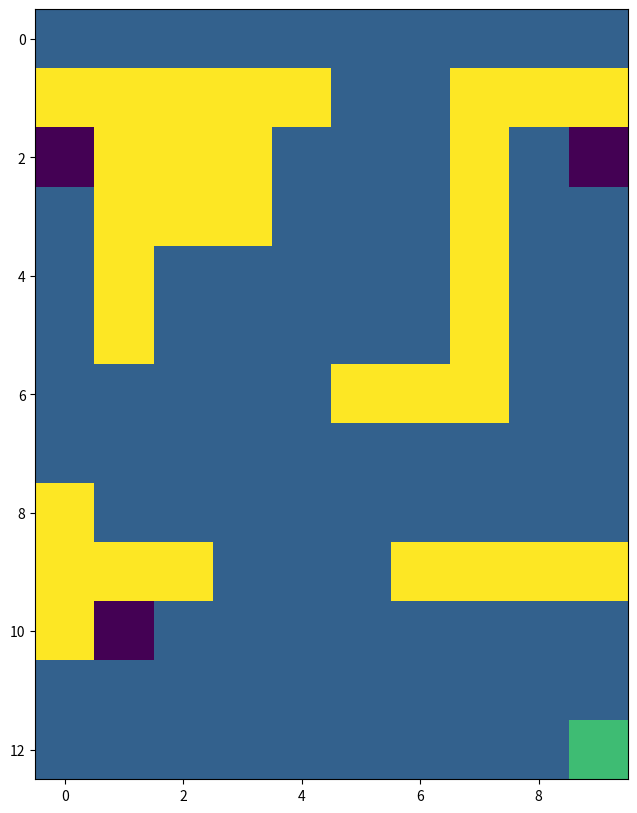
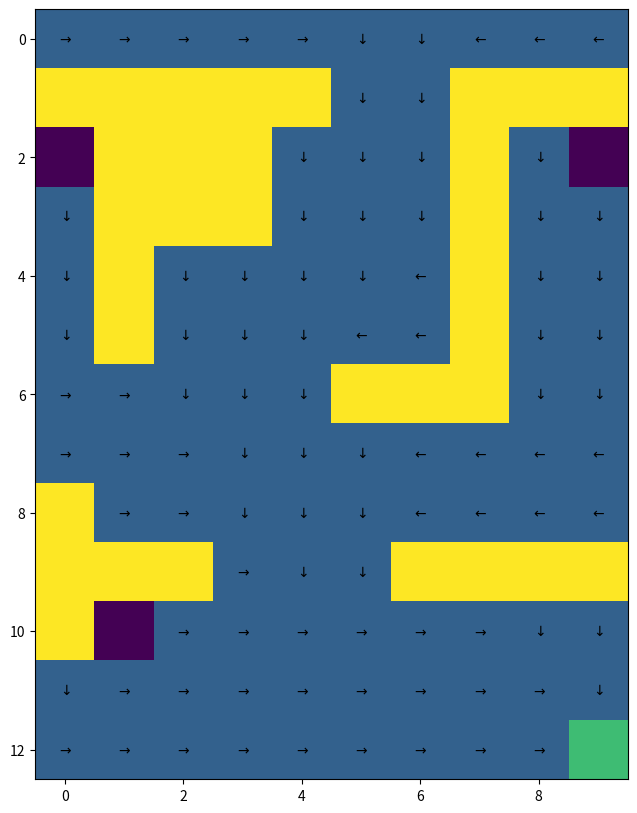
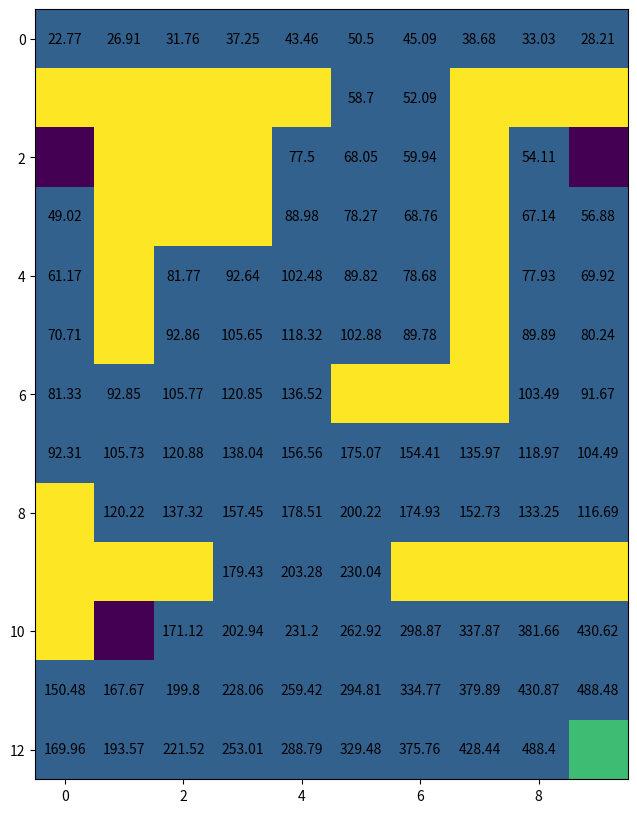
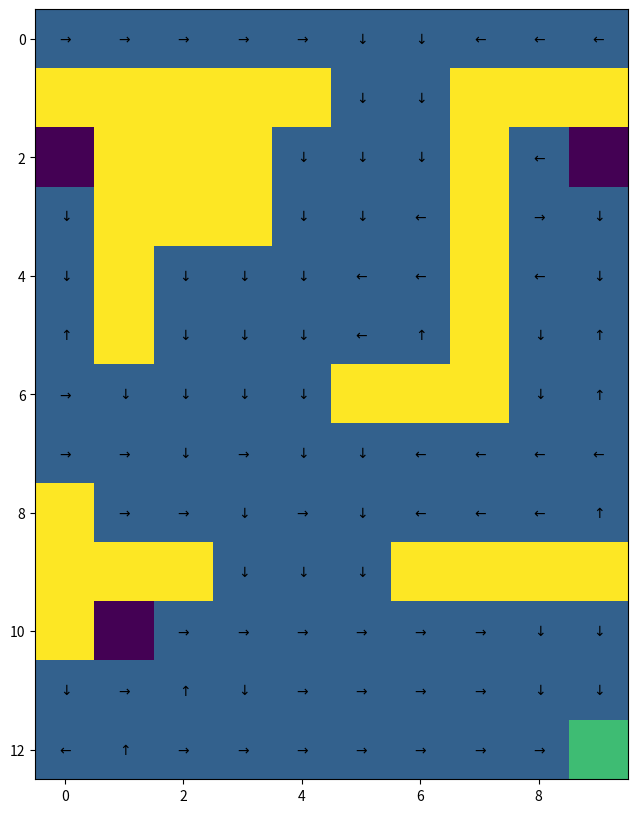
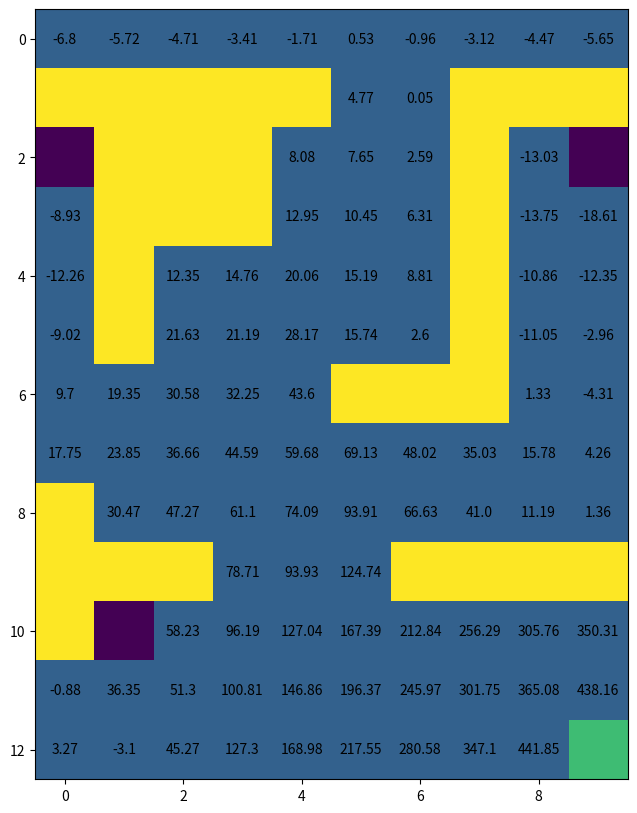
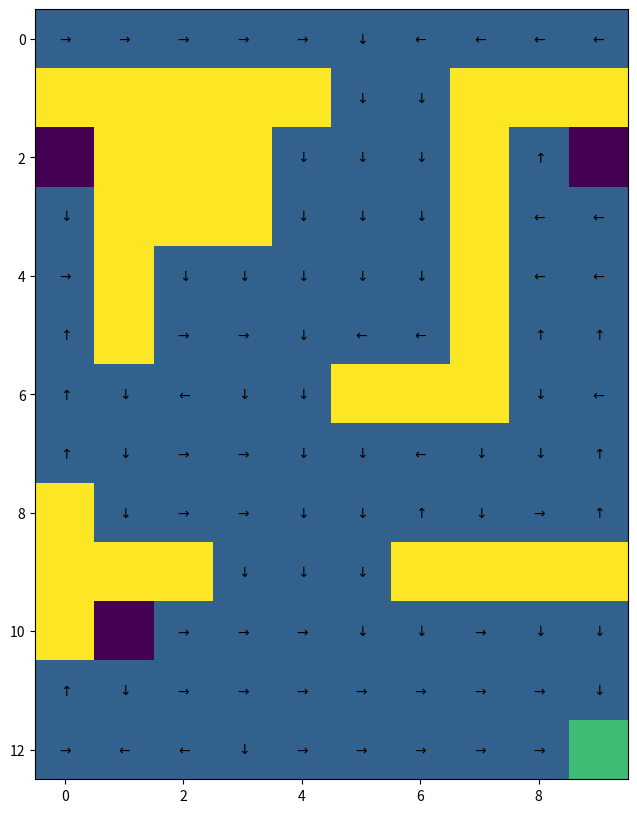
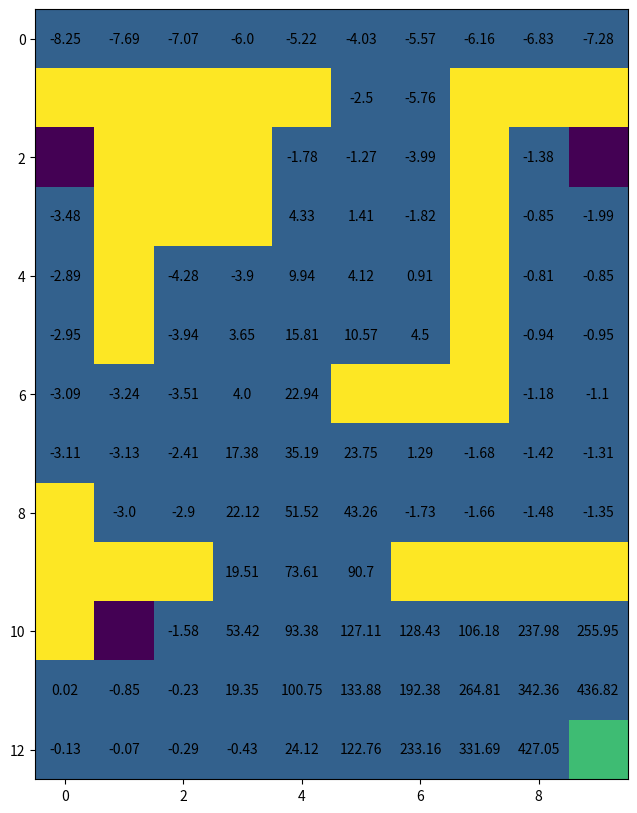

Here is the Python script that generated these plots, in order:
#TODO placeholder file, export the coureswork1.ipynb notebook into a python file and name it coursework1.py

# %%
import numpy as np 
import random
import matplotlib.pyplot as plt # Graphical library

# %% [markdown]
# # Coursework 1 :
# See pdf for instructions. 

# %%
# WARNING: fill in these two functions that will be used by the auto-marking script
# [Action required]

def get_CID():
  return "06006553" # Return your CID (add 0 at the beginning to ensure it is 8 digits long)

def get_login():
  return "ad524" # Return your short imperial login

# %% [markdown]
# ## Helper class

# %%
# This class is used ONLY for graphics
# YOU DO NOT NEED to understand it to work on this coursework

class GraphicsMaze(object):

  def __init__(self, shape, locations, default_reward, obstacle_locs, absorbing_locs, absorbing_rewards, absorbing):

    self.shape = shape
    self.locations = locations
    self.absorbing = absorbing

    # Walls
    self.walls = np.zeros(self.shape)
    for ob in obstacle_locs:
      self.walls[ob] = 20

    # Rewards
    self.rewarders = np.ones(self.shape) * default_reward
    for i, rew in enumerate(absorbing_locs):
      self.rewarders[rew] = 10 if absorbing_rewards[i] > 0 else -10

    # Print the map to show it
    self.paint_maps()

  def paint_maps(self):
    """
    Print the Maze topology (obstacles, absorbing states and rewards)
    input: /
    output: /
    """
    plt.figure(figsize=(15,10))
    plt.imshow(self.walls + self.rewarders)
    plt.show()

  def paint_state(self, state):
    """
    Print one state on the Maze topology (obstacles, absorbing states and rewards)
    input: /
    output: /
    """
    states = np.zeros(self.shape)
    states[state] = 30
    plt.figure(figsize=(15,10))
    plt.imshow(self.walls + self.rewarders + states)
    plt.show()

  def draw_deterministic_policy(self, Policy):
    """
    Draw a deterministic policy
    input: Policy {np.array} -- policy to draw (should be an array of values between 0 and 3 (actions))
    output: /
    """
    plt.figure(figsize=(15,10))
    plt.imshow(self.walls + self.rewarders) # Create the graph of the Maze
    for state, action in enumerate(Policy):
      if(self.absorbing[0,state]): # If it is an absorbing state, don't plot any action
        continue
      arrows = [r"$\uparrow$",r"$\rightarrow$", r"$\downarrow$", r"$\leftarrow$"] # List of arrows corresponding to each possible action
      action_arrow = arrows[action] # Take the corresponding action
      location = self.locations[state] # Compute its location on graph
      plt.text(location[1], location[0], action_arrow, ha='center', va='center') # Place it on graph
    plt.show()

  def draw_policy(self, Policy):
    """
    Draw a policy (draw an arrow in the most probable direction)
    input: Policy {np.array} -- policy to draw as probability
    output: /
    """
    deterministic_policy = np.array([np.argmax(Policy[row,:]) for row in range(Policy.shape[0])])
    self.draw_deterministic_policy(deterministic_policy)

  def draw_value(self, Value):
    """
    Draw a policy value
    input: Value {np.array} -- policy values to draw
    output: /
    """
    plt.figure(figsize=(15,10))
    plt.imshow(self.walls + self.rewarders) # Create the graph of the Maze
    for state, value in enumerate(Value):
      if(self.absorbing[0, state]): # If it is an absorbing state, don't plot any value
        continue
      location = self.locations[state] # Compute the value location on graph
      plt.text(location[1], location[0], round(value,2), ha='center', va='center') # Place it on graph
    plt.show()

  def draw_deterministic_policy_grid(self, Policies, title, n_columns, n_lines):
    """
    Draw a grid representing multiple deterministic policies
    input: Policies {np.array of np.array} -- array of policies to draw (each should be an array of values between 0 and 3 (actions))
    output: /
    """
    plt.figure(figsize=(20,8))
    for subplot in range (len(Policies)): # Go through all policies
      ax = plt.subplot(n_columns, n_lines, subplot+1) # Create a subplot for each policy
      ax.imshow(self.walls+self.rewarders) # Create the graph of the Maze
      for state, action in enumerate(Policies[subplot]):
        if(self.absorbing[0,state]): # If it is an absorbing state, don't plot any action
          continue
        arrows = [r"$\uparrow$",r"$\rightarrow$", r"$\downarrow$", r"$\leftarrow$"] # List of arrows corresponding to each possible action
        action_arrow = arrows[action] # Take the corresponding action
        location = self.locations[state] # Compute its location on graph
        plt.text(location[1], location[0], action_arrow, ha='center', va='center') # Place it on graph
      ax.title.set_text(title[subplot]) # Set the title for the graph given as argument
    plt.show()

  def draw_policy_grid(self, Policies, title, n_columns, n_lines):
    """
    Draw a grid representing multiple policies (draw an arrow in the most probable direction)
    input: Policy {np.array} -- array of policies to draw as probability
    output: /
    """
    deterministic_policies = np.array([[np.argmax(Policy[row,:]) for row in range(Policy.shape[0])] for Policy in Policies])
    self.draw_deterministic_policy_grid(deterministic_policies, title, n_columns, n_lines)

  def draw_value_grid(self, Values, title, n_columns, n_lines):
    """
    Draw a grid representing multiple policy values
    input: Values {np.array of np.array} -- array of policy values to draw
    output: /
    """
    plt.figure(figsize=(20,8))
    for subplot in range (len(Values)): # Go through all values
      ax = plt.subplot(n_columns, n_lines, subplot+1) # Create a subplot for each value
      ax.imshow(self.walls+self.rewarders) # Create the graph of the Maze
      for state, value in enumerate(Values[subplot]):
        if(self.absorbing[0,state]): # If it is an absorbing state, don't plot any value
          continue
        location = self.locations[state] # Compute the value location on graph
        plt.text(location[1], location[0], round(value,1), ha='center', va='center') # Place it on graph
      ax.title.set_text(title[subplot]) # Set the title for the graoh given as argument
    plt.show()


# %% [markdown]
# ## Maze class

# %%
# This class define the Maze environment

class Maze(object):

  # [Action required]
  def __init__(self):
    """
    Maze initialisation.
    input: /
    output: /
    """
    
    # [Action required]
    # Properties set from the CID
    cid = get_CID()
    y = int(cid[-2])
    z = int(cid[-1])
    self._prob_success = 0.8 + 0.02 * (9 - y) # float
    self._gamma = 0.8 + 0.02 * y # float
    self._goal = 3 # integer (0 for R0, 1 for R1, 2 for R2, 3 for R3) z%4

    # Build the maze
    self._build_maze()
                              

  # Functions used to build the Maze environment 
  # You DO NOT NEED to modify them
  def _build_maze(self):
    """
    Maze initialisation.
    input: /
    output: /
    """

    # Properties of the maze
    self._shape = (13, 10)
    self._obstacle_locs = [
                          (1,0), (1,1), (1,2), (1,3), (1,4), (1,7), (1,8), (1,9), \
                          (2,1), (2,2), (2,3), (2,7), \
                          (3,1), (3,2), (3,3), (3,7), \
                          (4,1), (4,7), \
                          (5,1), (5,7), \
                          (6,5), (6,6), (6,7), \
                          (8,0), \
                          (9,0), (9,1), (9,2), (9,6), (9,7), (9,8), (9,9), \
                          (10,0)
                         ] # Location of obstacles
    self._absorbing_locs = [(2,0), (2,9), (10,1), (12,9)] # Location of absorbing states
    self._absorbing_rewards = [ (500 if (i == self._goal) else -50) for i in range (4) ]
    self._starting_locs = [(0,0), (0,1), (0,2), (0,3), (0,4), (0,5), (0,6), (0,7), (0,8), (0,9)] #Reward of absorbing states
    self._default_reward = -1 # Reward for each action performs in the environment
    self._max_t = 500 # Max number of steps in the environment

    # Actions
    self._action_size = 4
    self._direction_names = ['N','E','S','W'] # Direction 0 is 'N', 1 is 'E' and so on
        
    # States
    self._locations = []
    for i in range (self._shape[0]):
      for j in range (self._shape[1]):
        loc = (i,j) 
        # Adding the state to locations if it is no obstacle
        if self._is_location(loc):
          self._locations.append(loc)
    self._state_size = len(self._locations)

    # Neighbours - each line is a state, ranked by state-number, each column is a direction (N, E, S, W)
    self._neighbours = np.zeros((self._state_size, 4)) 
    
    for state in range(self._state_size):
      loc = self._get_loc_from_state(state)

      # North
      neighbour = (loc[0]-1, loc[1]) # North neighbours location
      if self._is_location(neighbour):
        self._neighbours[state][self._direction_names.index('N')] = self._get_state_from_loc(neighbour)
      else: # If there is no neighbour in this direction, coming back to current state
        self._neighbours[state][self._direction_names.index('N')] = state

      # East
      neighbour = (loc[0], loc[1]+1) # East neighbours location
      if self._is_location(neighbour):
        self._neighbours[state][self._direction_names.index('E')] = self._get_state_from_loc(neighbour)
      else: # If there is no neighbour in this direction, coming back to current state
        self._neighbours[state][self._direction_names.index('E')] = state

      # South
      neighbour = (loc[0]+1, loc[1]) # South neighbours location
      if self._is_location(neighbour):
        self._neighbours[state][self._direction_names.index('S')] = self._get_state_from_loc(neighbour)
      else: # If there is no neighbour in this direction, coming back to current state
        self._neighbours[state][self._direction_names.index('S')] = state

      # West
      neighbour = (loc[0], loc[1]-1) # West neighbours location
      if self._is_location(neighbour):
        self._neighbours[state][self._direction_names.index('W')] = self._get_state_from_loc(neighbour)
      else: # If there is no neighbour in this direction, coming back to current state
        self._neighbours[state][self._direction_names.index('W')] = state

    # Absorbing
    self._absorbing = np.zeros((1, self._state_size))
    for a in self._absorbing_locs:
      absorbing_state = self._get_state_from_loc(a)
      self._absorbing[0, absorbing_state] = 1

    # Transition matrix
    self._T = np.zeros((self._state_size, self._state_size, self._action_size)) # Empty matrix of domension S*S*A
    for action in range(self._action_size):
      for outcome in range(4): # For each direction (N, E, S, W)
        # The agent has prob_success probability to go in the correct direction
        if action == outcome:
          prob = 1 - 3.0 * ((1.0 - self._prob_success) / 3.0) # (theoritically equal to self.prob_success but avoid rounding error and garanty a sum of 1)
        # Equal probability to go into one of the other directions
        else:
          prob = (1.0 - self._prob_success) / 3.0
          
        # Write this probability in the transition matrix
        for prior_state in range(self._state_size):
          # If absorbing state, probability of 0 to go to any other states
          if not self._absorbing[0, prior_state]:
            post_state = self._neighbours[prior_state, outcome] # Post state number
            post_state = int(post_state) # Transform in integer to avoid error
            self._T[prior_state, post_state, action] += prob

    # Reward matrix
    self._R = np.ones((self._state_size, self._state_size, self._action_size)) # Matrix filled with 1
    self._R = self._default_reward * self._R # Set default_reward everywhere
    for i in range(len(self._absorbing_rewards)): # Set absorbing states rewards
      post_state = self._get_state_from_loc(self._absorbing_locs[i])
      self._R[:,post_state,:] = self._absorbing_rewards[i]

    # Creating the graphical Maze world
    self._graphics = GraphicsMaze(self._shape, self._locations, self._default_reward, self._obstacle_locs, self._absorbing_locs, self._absorbing_rewards, self._absorbing)
    
    # Reset the environment
    self.reset()


  def _is_location(self, loc):
    """
    Is the location a valid state (not out of Maze and not an obstacle)
    input: loc {tuple} -- location of the state
    output: _ {bool} -- is the location a valid state
    """
    if (loc[0] < 0 or loc[1] < 0 or loc[0] > self._shape[0]-1 or loc[1] > self._shape[1]-1):
      return False
    elif (loc in self._obstacle_locs):
      return False
    else:
      return True


  def _get_state_from_loc(self, loc):
    """
    Get the state number corresponding to a given location
    input: loc {tuple} -- location of the state
    output: index {int} -- corresponding state number
    """
    return self._locations.index(tuple(loc))


  def _get_loc_from_state(self, state):
    """
    Get the state number corresponding to a given location
    input: index {int} -- state number
    output: loc {tuple} -- corresponding location
    """
    return self._locations[state]

  # Getter functions used only for DP agents
  # You DO NOT NEED to modify them
  def get_T(self):
    return self._T

  def get_R(self):
    return self._R

  def get_absorbing(self):
    return self._absorbing

  # Getter functions used for DP, MC and TD agents
  # You DO NOT NEED to modify them
  def get_graphics(self):
    return self._graphics

  def get_action_size(self):
    return self._action_size

  def get_state_size(self):
    return self._state_size

  def get_gamma(self):
    return self._gamma

  # Functions used to perform episodes in the Maze environment
  def reset(self):
    """
    Reset the environment state to one of the possible starting states
    input: /
    output: 
      - t {int} -- current timestep
      - state {int} -- current state of the envionment
      - reward {int} -- current reward
      - done {bool} -- True if reach a terminal state / 0 otherwise
    """
    self._t = 0
    self._state = self._get_state_from_loc(self._starting_locs[random.randrange(len(self._starting_locs))])
    self._reward = 0
    self._done = False
    return self._t, self._state, self._reward, self._done

  def step(self, action):
    """
    Perform an action in the environment
    input: action {int} -- action to perform
    output: 
      - t {int} -- current timestep
      - state {int} -- current state of the envionment
      - reward {int} -- current reward
      - done {bool} -- True if reach a terminal state / 0 otherwise
    """

    # If environment already finished, print an error
    if self._done or self._absorbing[0, self._state]:
      print("Please reset the environment")
      return self._t, self._state, self._reward, self._done

    # Drawing a random number used for probaility of next state
    probability_success = random.uniform(0,1)

    # Look for the first possible next states (so get a reachable state even if probability_success = 0)
    new_state = 0
    while self._T[self._state, new_state, action] == 0: 
      new_state += 1
    assert self._T[self._state, new_state, action] != 0, "Selected initial state should be probability 0, something might be wrong in the environment."

    # Find the first state for which probability of occurence matches the random value
    total_probability = self._T[self._state, new_state, action]
    while (total_probability < probability_success) and (new_state < self._state_size-1):
     new_state += 1
     total_probability += self._T[self._state, new_state, action]
    assert self._T[self._state, new_state, action] != 0, "Selected state should be probability 0, something might be wrong in the environment."
    
    # Setting new t, state, reward and done
    self._t += 1
    self._reward = self._R[self._state, new_state, action]
    self._done = self._absorbing[0, new_state] or self._t > self._max_t
    self._state = new_state
    return self._t, self._state, self._reward, self._done

# %%
# maze = Maze()
# print(maze.get_gamma())
# #print(maze.get_gamma())

# %% [markdown]
# ## DP Agent

# %%
# This class define the Dynamic Programing agent 

class DP_agent(object):

  # [Action required]
  # WARNING: make sure this function can be called by the auto-marking script
  def solve(self, env):
    """
    Solve a given Maze environment using Dynamic Programming
    input: env {Maze object} -- Maze to solve
    output: 
      - policy {np.array} -- Optimal policy found to solve the given Maze environment 
      - V {np.array} -- Corresponding value function 
    """
    
    # Initialisation (can be edited)
    policy = np.zeros((env.get_state_size(), env.get_action_size())) 
    V = np.zeros(env.get_state_size())

    #### 
    # Add your code here
    # WARNING: for this agent only, you are allowed to access env.get_T(), env.get_R() and env.get_absorbing()
    ####
    T = env.get_T()
    R = env.get_R()
    absorbing = env.get_absorbing()
    actions = env.get_action_size()
    states = env.get_state_size()
    gamma = env.get_gamma()

    print("T", T)
    print("T_shape", np.shape(T))

    print("R", R)
    print("R_shape", np.shape(R))

    print("absorbing", absorbing)
    print("abs_shape", np.shape(absorbing))
    print(actions)
    print(states)
    print(gamma)
    threshold = 0.0001

    # Ensure gamma value is valid
    assert (gamma <=1) and (gamma >= 0), "Discount factor should be in [0, 1]."

    # Initialisation
    epochs = 0
    delta = threshold # Setting value of delta to go through the first breaking condition
    V = np.zeros(states) # Initialise values at 0 for each state

    while delta >= threshold:
      epochs += 1 # Increment the epoch
      delta = 0 # Reinitialise delta value

      # For each state
      for prior_state in range(states):

        # If not an absorbing state
        if not absorbing[0, prior_state]:
                  
          # Store the previous value for that state
          v = V[prior_state] 

          # Compute Q value
          Q = np.zeros(4) # Initialise with value 0
          for post_state in range(states):
            Q += T[prior_state, post_state,:] * (R[prior_state, post_state, :] + gamma * V[post_state])
                
          # Set the new value to the maximum of Q
          V[prior_state]= np.max(Q) 

          # Compute the new delta
          delta = max(delta, np.abs(v - V[prior_state]))
            
            
    # When the loop is finished, fill in the optimal policy
    policy = np.zeros((states, actions)) # Initialisation

    for prior_state in range(states):
      # Compute the Q value
      Q = np.zeros(4)
      for post_state in range(states):
        Q += T[prior_state, post_state,:] * (R[prior_state, post_state, :] + gamma * V[post_state])
            
      # The action that maximises the Q value gets probability 1
      policy[prior_state, np.argmax(Q)] = 1 

    return policy, V
    
    #return policy_iteration(threshold = 0.0001, gamma = gamma)

# %%
# maze = Maze()

# dp_agent = DP_agent()

# policy, V = dp_agent.solve(maze)

# %%
def generate_episode(env, actions, policy):
    t, state, reward, done = env.reset()
    episode = []
    while not done:
        action_probs = policy[state]
            
        action = np.random.choice(np.arange(len(action_probs)), p = action_probs)
        
        t, next_state, reward, done = env.step(action)
        episode.append((t, state, action, reward))
        state = next_state

    return episode

def initialize_policy(states, actions, Q, policy, epsilon):
    for state in range(states):
        best_action = random.choice(range(actions))
        for action in range(actions):
            if action == best_action:
                policy[state][action] = 1 - epsilon + (epsilon / actions)
            else:
                policy[state][action] = (epsilon / actions)  

    return policy          

# %% [markdown]
# ## MC agent

# %%
# This class define the Monte-Carlo agent

class MC_agent(object):
  
  # [Action required]
  # WARNING: make sure this function can be called by the auto-marking script
  def solve(self, env):
    """
    Solve a given Maze environment using Monte Carlo learning
    input: env {Maze object} -- Maze to solve
    output: 
      - policy {np.array} -- Optimal policy found to solve the given Maze environment 
      - values {list of np.array} -- List of successive value functions for each episode 
      - total_rewards {list of float} -- Corresponding list of successive total non-discounted sum of reward for each episode 
    """

    # Initialisation (can be edited)
    Q = np.random.rand(env.get_state_size(), env.get_action_size()) 
    V = np.zeros(env.get_state_size())
    epsilon=0.4
    states = env.get_state_size()
    actions = env.get_action_size()
    gamma = env.get_gamma()
    policy = np.zeros((env.get_state_size(), env.get_action_size()))
    
    policy = initialize_policy(states, actions, Q, policy, epsilon) 
    values = [V]
    total_rewards = []
    

    # env.reset() and env.step() methods of the Maze class, as well as env.get_action_size(),
    # env.get_state_size() and env.get_gamma(). 

    #### 
    # Add your code here
    # WARNING: this agent only has access to env.reset() and env.step()
    # You should not use env.get_T(), env.get_R() or env.get_absorbing() to compute any value
    ####


    returns = {}

    # policy = np.ones((env.get_state_size(), env.get_action_size())) / env.get_action_size()

    for iteration in range(1000):
      
      G = 0
      episode = generate_episode(env, actions, policy)
      sum_rewards = 0
      # epsilon = epsilon - (epsilon/500)
      for i in reversed(range(0, len(episode))):   

        t, s_t, a_t, r_t = episode[i] 
        state_action = (s_t, a_t)
        G = gamma*G + r_t # Increment total reward by reward on current timestep
        sum_rewards += r_t

        if not state_action in [(x[1], x[2]) for x in episode[0:i]]: # to check 
          #  # Initialize N[state_action] if it doesn't exist
          # if state_action not in N:
          #     N[state_action] = 0
          if returns.get(state_action):
            returns[state_action].append(G)
          else:
            returns[state_action] = [G]   
              
          Q[s_t][a_t] = np.mean(returns[state_action]) # Average reward across episodes
          
          #N[state_action] += 1
          #V[s_t] = np.sum(Q[s_t])
          #alpha = 1/N[state_action] 
          #V[s_t] = V[s_t] + alpha*(G - V[s_t])
          Q_list = Q[s_t] 
          indices = np.where(Q_list == np.max(Q_list))[0]  # Get indices of max Q-values
          max_Q = np.random.choice(indices) 

          # Q_list = list(map(lambda x: x[1], Q[s_t].items())) # Finding the action with maximum value
          # indices = [i for i, x in enumerate(Q_list) if x == max(Q_list)]
          # max_Q = random.choice(indices)
          
          A_star = max_Q # 14.

          #V[s_t] = max(Q_list)
          
          for a in range(actions): # Update action probability for s_t in policy
            if a == A_star:
                policy[s_t][a] = 1 - epsilon + (epsilon / actions)
            else:
                policy[s_t][a] = (epsilon / actions)
            
          #V[s_t] = np.sum(policy[s_t]*Q[s_t])
      
      # Update the value function V based on Q and policy
      # for s in range(states):
      #   V[s] = sum(policy[s][a] * Q[s][a] for a in range(actions))

      # Append the current V to the values list
      # epsilon = epsilon/300
      V = np.sum(policy*Q, axis = 1)
      values.append(V.copy())
      total_rewards.append(sum_rewards)
    
    return policy, values, total_rewards

# # %%
# import numpy as np
# import matplotlib.pyplot as plt

# maze = Maze()
# # mc_agent = MC_agent()
# # mc_policy, mc_values, total_rewards = mc_agent.solve(maze)

# def run_multiple_training_runs(env, num_runs=25, num_episodes=500):
#     all_total_rewards = []
#     agent = MC_agent()
    
#     # Run the agent multiple times
#     for run in range(num_runs):
#         _, _, total_rewards = agent.solve(env)
#         all_total_rewards.append(total_rewards)  # Ensure consistency in length
#         print(total_rewards)
#     # Convert to np.array for easier manipulation
#     all_total_rewards = np.array(all_total_rewards)

#     # Calculate the mean and standard deviation of rewards at each episode
#     mean_rewards = np.mean(all_total_rewards, axis=0)
#     std_rewards = np.std(all_total_rewards, axis=0)
    
#     return mean_rewards, std_rewards

# # Plotting the learning curve
# def plot_learning_curve(mean_rewards, std_rewards, num_episodes=500):
#     episodes = np.arange(num_episodes)
    
#     plt.figure(figsize=(10, 6))
#     plt.plot(episodes, mean_rewards, label="Mean Total Reward", color="b")
#     plt.fill_between(episodes, 
#                      mean_rewards - std_rewards, 
#                      mean_rewards + std_rewards, 
#                      color="b", alpha=0.2, label="Std Dev")
    
#     plt.xlabel("Episodes")
#     plt.ylabel("Total Non-Discounted Sum of Rewards")
#     plt.title("Learning Curve of Monte Carlo Agent")
#     plt.legend()
#     plt.show()

# # Usage example
# mean_rewards, std_rewards = run_multiple_training_runs(maze)
# plot_learning_curve(mean_rewards, std_rewards)


# # %%
# maze = Maze()
# mc_agent = MC_agent()
# mc_policy, mc_values, total_rewards = mc_agent.solve(maze)

# print("Results of the MC agent:\n")
# maze.get_graphics().draw_policy(mc_policy)
# maze.get_graphics().draw_value(mc_values[-1])

# print("policy", mc_policy)
# print("values", mc_values)
# print("rewards", total_rewards)

# %%
# def run_game(env, actions):
#     t, state, reward, done = env.reset()
#     episode = []
#     #finished = False

#     while not done:
#         #print(random.sample(range(actions), actions))
#         action = random.randint(0, actions - 1)
#         episode.append((t, state, action, reward))
#         t, state, reward, done = env.step(action)

#     return episode

# maze = Maze()
# print(run_game(maze, 4))

# %%
def epsilon_greedy(state, epsilon, policy, actions):
#    if np.random.random() < epsilon:
#        # Take random action - explore
#        action = random.randint(0, actions - 1)
#        return action
#    else:
#        # Take action with the highest Q-value - exploit
        # return np.argmax(Q[state])
        action_probs = policy[state]      
        action = np.random.choice(np.arange(len(action_probs)), p = action_probs)   
        return action 


def generate_episode(env, actions, policy):
    t, state, reward, done = env.reset()
    episode = []
    while not done:
        action_probs = policy[state]
            
        action = np.random.choice(np.arange(len(action_probs)), p = action_probs)
        
        t, next_state, reward, done = env.step(action)
        episode.append((t, state, action, reward))
        state = next_state

    return episode

def initialize_policy(states, actions, Q, policy, epsilon):
    for state in range(states):
        best_action = random.choice(range(actions))
        for action in range(actions):
            if action == best_action:
                policy[state][action] = 1 - epsilon + (epsilon / actions)
            else:
                policy[state][action] = (epsilon / actions)  

    return policy                

# %% [markdown]
# ## TD agent

# %%
# This class define the Temporal-Difference agent

# This class define the Temporal-Difference agent

class TD_agent(object):

  # [Action required]
  # WARNING: make sure this function can be called by the auto-marking script
  def solve(self, env):
    """
    Solve a given Maze environment using Temporal Difference learning
    input: env {Maze object} -- Maze to solve
    output: 
      - policy {np.array} -- Optimal policy found to solve the given Maze environment 
      - values {list of np.array} -- List of successive value functions for each episode 
      - total_rewards {list of float} -- Corresponding list of successive total non-discounted sum of reward for each episode 
    """

    # Initialisation (can be edited)
    Q = np.random.rand(env.get_state_size(), env.get_action_size()) 
    V = np.zeros(env.get_state_size())
    policy = np.zeros((env.get_state_size(), env.get_action_size())) 
    values = [V]
    total_rewards = []

    absorbing = env.get_absorbing()[0]

    for ind, state in enumerate(absorbing):
      if state != 0:
        Q[ind, :] = 0
    
    print("Q", Q)


    states = env.get_state_size()
    actions = env.get_action_size()
    gamma = env.get_gamma()   

    alpha = 0.1 # 0.1  Although theory says that alpha should follow Robbins-Monro conditions, but in practice it is observed that the SARSA stil converges by using constant aplha - David Silver
    epsilon = 0.4  # 0.4
    #initial_alpha = 0.1

    n_episodes = 1000

    policy = initialize_policy(states, actions, Q, policy, epsilon)

    for episode in range(n_episodes):
      
      epsilon = epsilon - (epsilon/n_episodes) 
      t, state, reward, done = env.reset()
      action = epsilon_greedy(state, epsilon, policy, 4)
      reward_sum = 0
      
      #alpha = alpha/np.sqrt((episode + 1))
      while not done:
        t, next_state, reward, done = env.step(action)

        alpha = 1 / (t + 1)

        next_action = epsilon_greedy(next_state, epsilon, policy, 4)

        Q[state, action] += alpha * (
           reward + gamma * Q[next_state, next_action] - Q[state, action]
        )      

        Q_list = Q[state] 
        indices = np.where(Q_list == np.max(Q_list))[0]  # Get indices of max Q-values
        max_Q = np.random.choice(indices) 
        A_star = max_Q # 14.

        for a in range(actions): # Update action probability for s_t in policy
          if a == A_star:
              policy[state][a] = 1 - epsilon + (epsilon / actions)
          else:
              policy[state][a] = (epsilon / actions)

        state = next_state
        action = next_action
        reward_sum += reward

      total_rewards.append(reward_sum)

      # for s_t in range(states):

      #   Q_list = Q[s_t] 
      #   indices = np.where(Q_list == np.max(Q_list))[0]  # Get indices of max Q-values
      #   max_Q = np.random.choice(indices) 
      #   A_star = max_Q # 14.

      #   for a in range(actions): # Update action probability for s_t in policy
      #     if a == A_star:
      #         policy[s_t][a] = 1 - epsilon + (epsilon / actions)
      #     else:
      #         policy[s_t][a] = (epsilon / actions)
        

      V = np.sum(policy*Q, axis = 1)
      values.append(V.copy())

#############################################################

      # for s in range(states):
      #   max_Q = np.max(Q[s])
      #   max_Q_indices = np.where(Q[s] == max_Q)[0]
      #   policy[s, max_Q_indices] = 1 / len(max_Q_indices)
      #   policy[s, np.where(Q[s] != max_Q)[0]] = 0
      #   V[s] = max(Q[s])
      # #print(type(values))
      # values.append(V)
      

    

    #### 
    # Add your code here
    # WARNING: this agent only has access to env.reset() and env.step()
    # You should not use env.get_T(), env.get_R() or env.get_absorbing() to compute any value
    ####
    
    return policy, values, total_rewards




# %% [markdown]
# ## Example main

# %%
#Example main (can be edited)

## Question 0: Defining the environment

print("Creating the Maze:\n")
maze = Maze()


### Question 1: Dynamic programming

dp_agent = DP_agent()
dp_policy, dp_value = dp_agent.solve(maze)

print("Results of the DP agent:\n")
maze.get_graphics().draw_policy(dp_policy)
maze.get_graphics().draw_value(dp_value)


### Question 2: Monte-Carlo learning

mc_agent = MC_agent()
mc_policy, mc_values, total_rewards = mc_agent.solve(maze)

print("Results of the MC agent:\n")
maze.get_graphics().draw_policy(mc_policy)
maze.get_graphics().draw_value(mc_values[-1])


### Question 3: Temporal-Difference learning

td_agent = TD_agent()
td_policy, td_values, total_rewards = td_agent.solve(maze)

print("Results of the TD agent:\n")
maze.get_graphics().draw_policy(td_policy)
maze.get_graphics().draw_value(td_values[-1])

# %%


# %%



